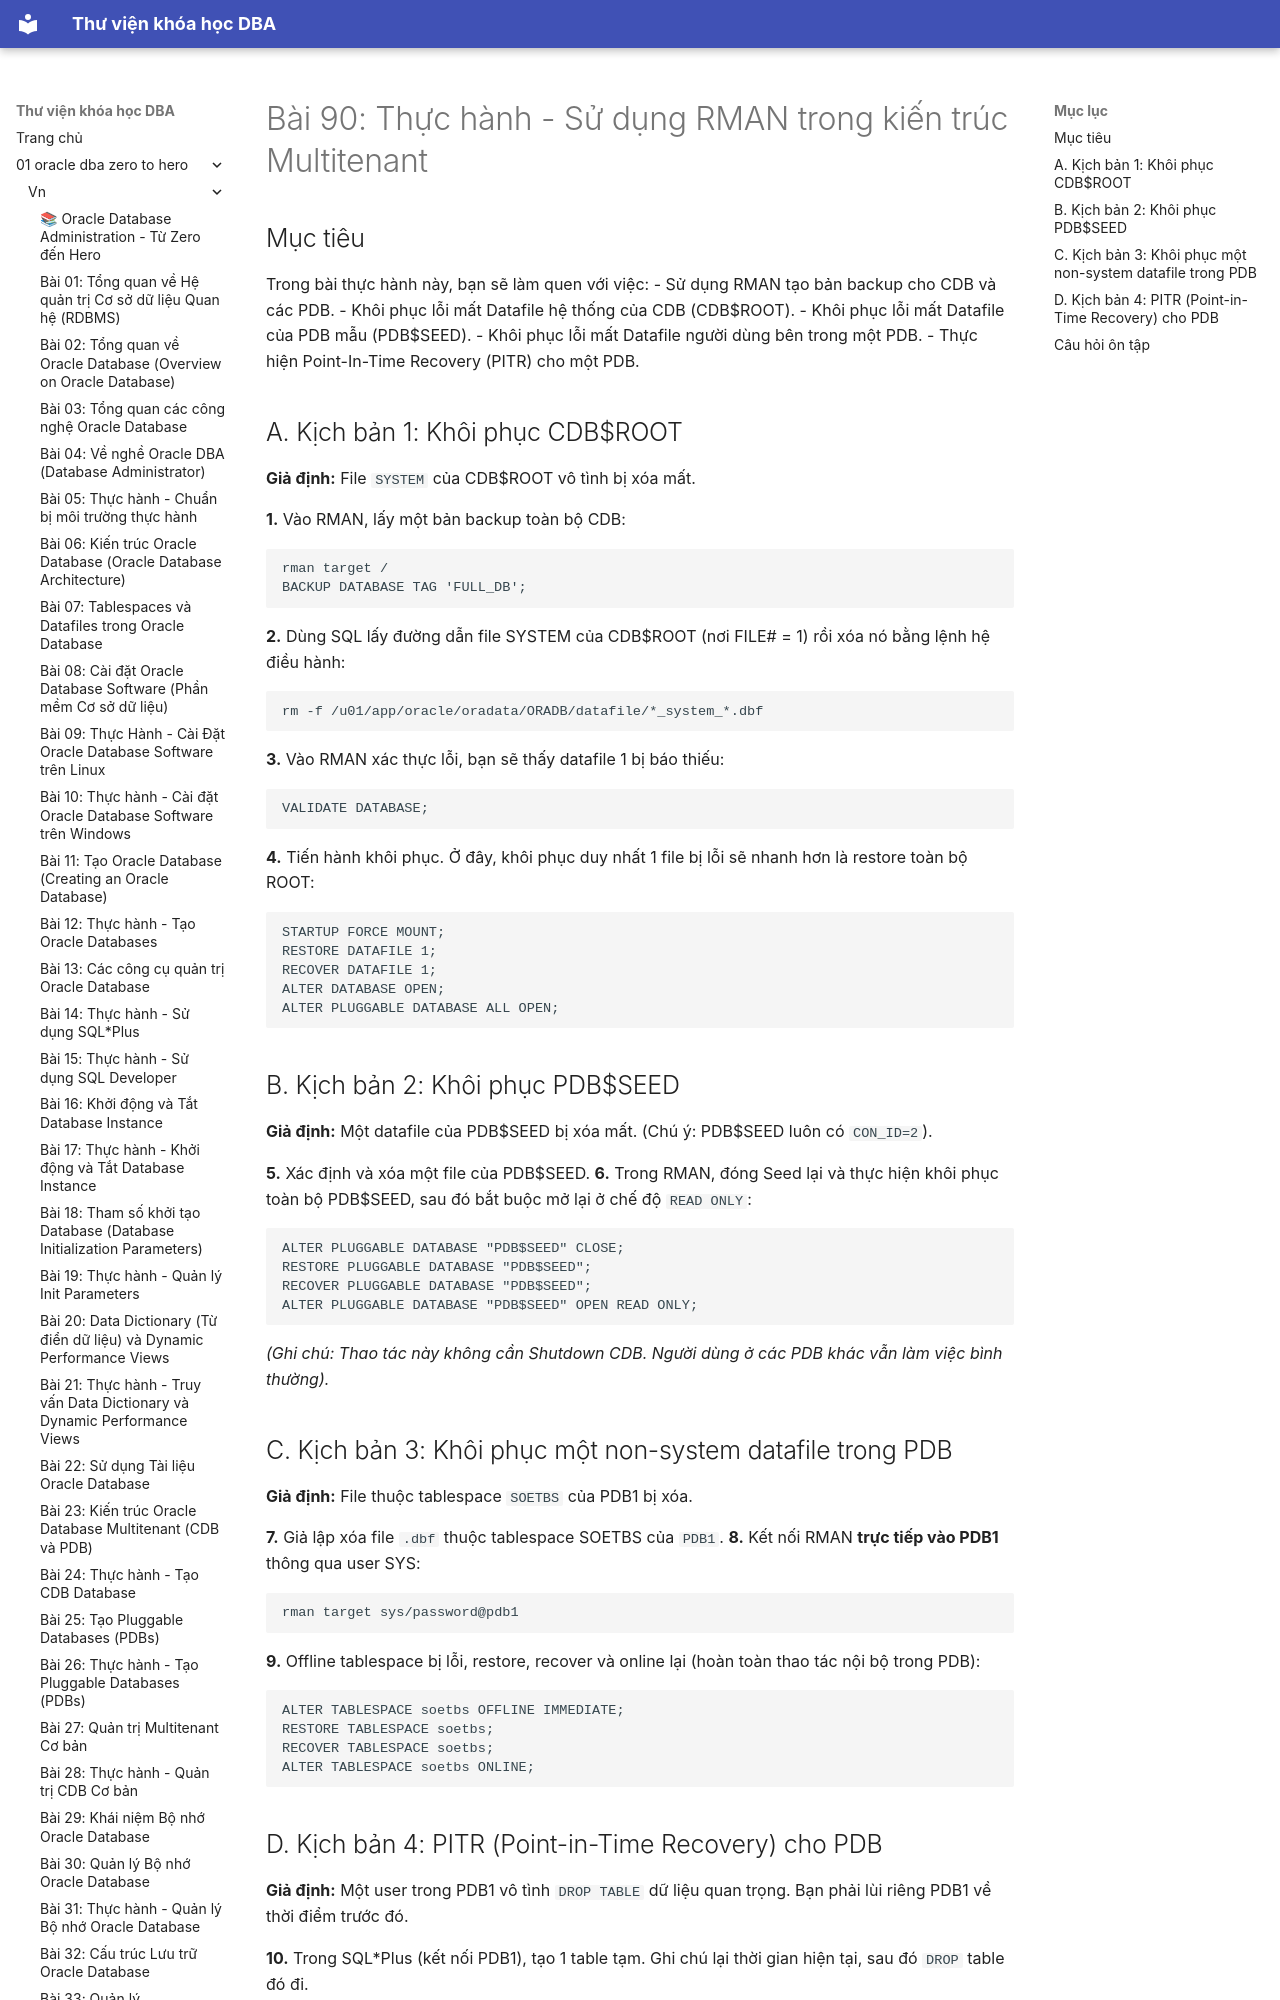

repository: quochuyag/MkDocs_local · page: 01-oracle-dba-zero-to-hero/vn/090-thuc-hanh-rman-multitenant/index.html · generator: mkdocs

---
title: 'Bài 90: Thực hành - Sử dụng RMAN trong kiến trúc Multitenant'
course: 01-oracle-dba-zero-to-hero
source: Oracle-Database-Administration-from-Zero-to-Hero/VN/90-thuc-hanh-rman-multitenant.md
---

# Bài 90: Thực hành - Sử dụng RMAN trong kiến trúc Multitenant

## Mục tiêu
Trong bài thực hành này, bạn sẽ làm quen với việc:
- Sử dụng RMAN tạo bản backup cho CDB và các PDB.
- Khôi phục lỗi mất Datafile hệ thống của CDB (CDB$ROOT).
- Khôi phục lỗi mất Datafile của PDB mẫu (PDB$SEED).
- Khôi phục lỗi mất Datafile người dùng bên trong một PDB.
- Thực hiện Point-In-Time Recovery (PITR) cho một PDB.

## A. Kịch bản 1: Khôi phục CDB$ROOT

**Giả định:** File `SYSTEM` của CDB$ROOT vô tình bị xóa mất.

**1.** Vào RMAN, lấy một bản backup toàn bộ CDB:
```rman
rman target /
BACKUP DATABASE TAG 'FULL_DB';
```
**2.** Dùng SQL lấy đường dẫn file SYSTEM của CDB$ROOT (nơi FILE# = 1) rồi xóa nó bằng lệnh hệ điều hành:
```bash
rm -f /u01/app/oracle/oradata/ORADB/datafile/*_system_*.dbf
```
**3.** Vào RMAN xác thực lỗi, bạn sẽ thấy datafile 1 bị báo thiếu:
```rman
VALIDATE DATABASE;
```
**4.** Tiến hành khôi phục. Ở đây, khôi phục duy nhất 1 file bị lỗi sẽ nhanh hơn là restore toàn bộ ROOT:
```rman
STARTUP FORCE MOUNT;
RESTORE DATAFILE 1;
RECOVER DATAFILE 1;
ALTER DATABASE OPEN;
ALTER PLUGGABLE DATABASE ALL OPEN;
```
